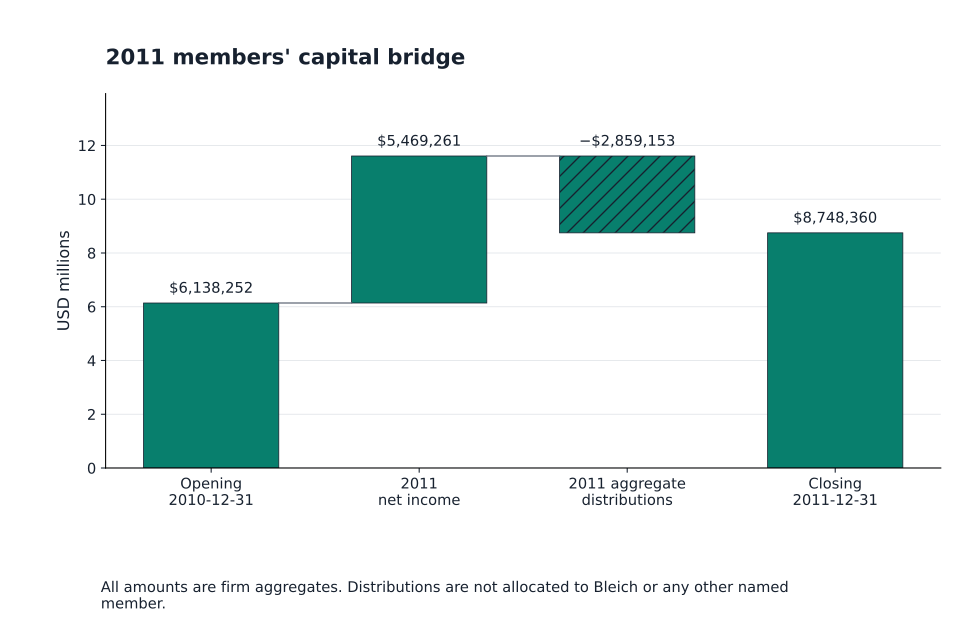

Data behind this chart, as committed beside it:
label, value_decimal, amount_raw, date_basis, unit, conditions, source_record_ids
Opening capital, 6138252, 6,138,252, 2010-12-31, USD, Aggregate firm members' capital; no memb…, ["norm-b2-0076", "b2-0076"]
Net income, 5469261, 5,469,261, 2011-01-01 to 2011-12-31, USD, Aggregate firm members' capital; no memb…, ["norm-b2-0078", "b2-0078"]
Distributions, -2859153, (2,859,153), 2011-01-01 to 2011-12-31, USD, Aggregate firm members' capital; no memb…, ["norm-b2-0077", "b2-0077"]
Closing capital, 8748360, 8,748,360, 2011-12-31, USD, Aggregate firm members' capital; no memb…, ["norm-b2-0079", "b2-0079"]
